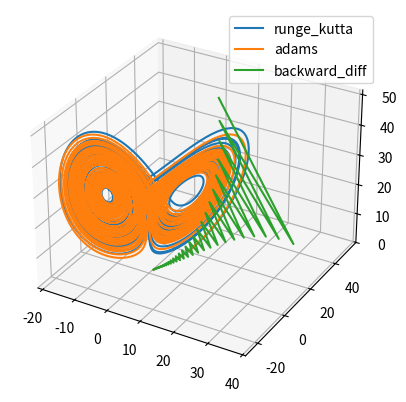

Here is the Python script that generated this plot:
import matplotlib.pyplot as plt
import numpy as np

sigma = 10
r = 28
b = 8 / 3
grid_size = 10000

def f_x(y):
    return -sigma * (y[0] - y[1])

def f_y(y):
    return -y[0] * y[2] + r * y[0] - y[1]

def f_z(y):
    return y[0] * y[1] - b * y[2]

def calc_k_one_arg(f, arg_i: int, y: list, h: float) -> list: # classic 4th rang
    k = []
    k.append(f(y))
    k.append(f(y + [h / 2 * k[0] for i in y]))
    k.append(f(y + [h / 2 * k[1] for i in y]))
    k.append(f(y + [h * k[2] for i in y]))
    return k

def calc_k(F: list, y: list, h: float) -> list[list]:
    k = []
    for i in range(len(y)):
        k.append(calc_k_one_arg(F[i], i, y, h))
    return k

def runge_kutta_step(F: list, y: list, h: float):
    k = calc_k(F, y, h)
    y_next = []

    b = [1/6, 2/6, 2/6, 1/6]
    for i in range(len(y)):
        y_next.append(y[i] + h * sum(b_i * k_i for b_i, k_i in zip(b, k[i])))
    return y_next


def do_plot(x0, y0, z0, x1, y1, z1, x2, y2, z2):
    ax = plt.figure().add_subplot(projection='3d')

    ax.plot(x0, y0, z0, label='runge_kutta')
    ax.plot(x1, y1, z1, label='adams')
    ax.plot(x2, y2, z2, label='backward_diff')
    ax.legend()
    plt.show()

def prepare_arrays(points: list[list]):
    x = []
    y = []
    z = []

    for point in points:
        x.append(point[0])
        y.append(point[1])
        z.append(point[2])

    return x, y, z

def runge_kutta(y_0: list, t_final: float):
    h = t_final / grid_size
    F = [f_x, f_y, f_z]
    
    y_list = [y_0]

    t = 0
    y_next = y_0
    while (t < t_final):
        y = y_next

        y_next = runge_kutta_step(F, y, h)
        t += h
        y_list.append(y_next)

    return y_list

def adams(y_0: list, t_final: float):
    h = t_final / grid_size
    F = [f_x, f_y, f_z]

    y_list = [y_0]

    y_prev = y_0
    y = y_0
    y_next = y_0
    t = 0
    while (t < t_final):
        y_prev = y
        y = y_next

        y_next = [0, 0, 0]
        for i in range(len(y)):
            y_next[i] = y[i] + h * (3 / 2 * F[i](y) - 1 / 2 * F[i](y_prev))
    
        y_list.append(y_next)
        t += h
    return y_list

def backward_diff(y_0: list, t_final: float):
    h = t_final / grid_size
    F = [f_x, f_y, f_z]

    y_list = [y_0]

    y_prev = y_0
    y = y_0
    y_next = y_0
    t = 0
    while (t < t_final):
        y_prev = y
        y = y_next
        
        y_next = [0, 0, 0]
        for i in range(len(y)):
            y_next[i] = y_prev[i] + 2 * h * F[i](y)

        y_list.append(y_next)
        t += 0.8
    return y_list


if __name__ == "__main__":
    y_list = runge_kutta([1, 1, 1], 50)
    y_list1 = adams([1, 1, 1], 50)
    y_list2 = backward_diff([1, 1, 1], 50)

    x0, y0, z0 = prepare_arrays(y_list)
    x1, y1, z1 = prepare_arrays(y_list1)
    x2, y2, z2 = prepare_arrays(y_list2)
    do_plot(x0, y0, z0, x1, y1, z1, x2, y2, z2)
